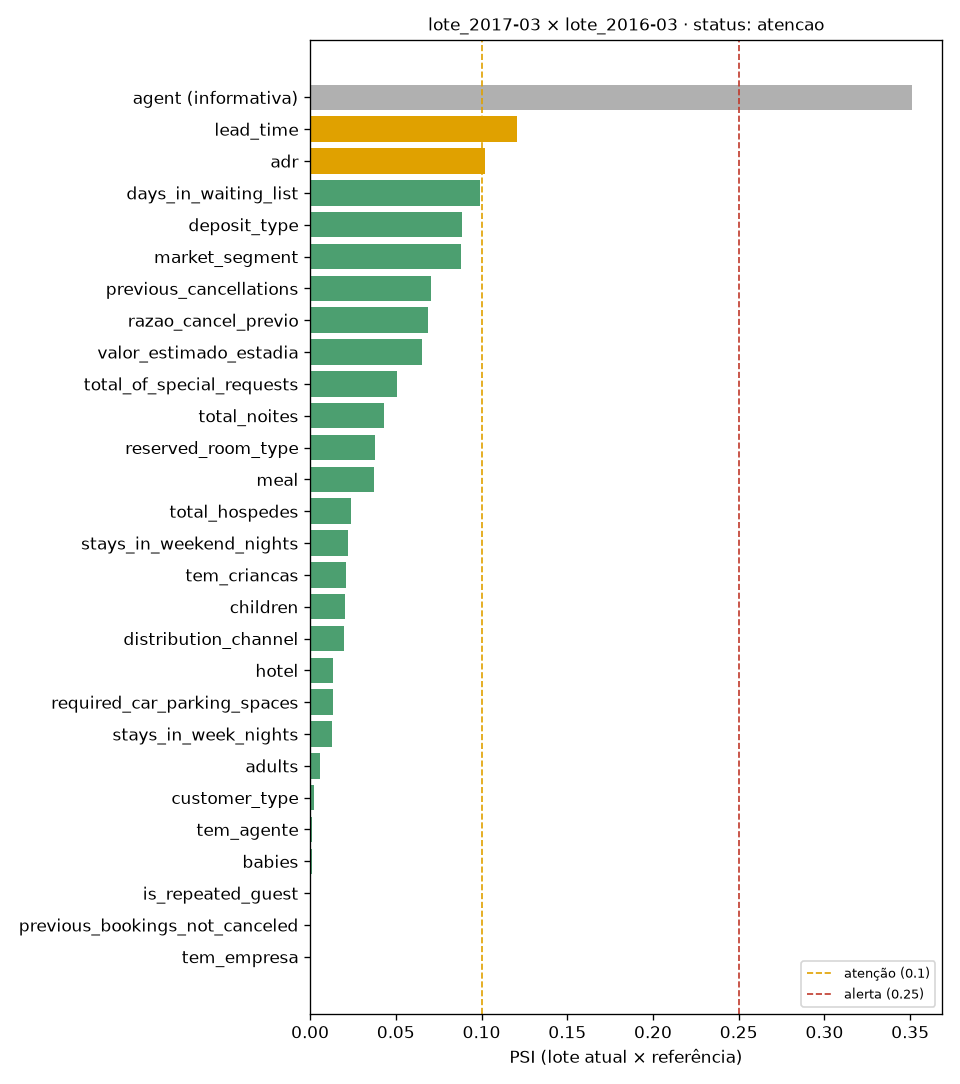

The table this chart was drawn from, first rows:
feature, tipo, psi, status, no_status, cycle_id, data_version, lote_atual
agent, categorica, 0.351, alerta, False, 20261123T140944Z-local, dv021-ccc53eec, lote_2017-03
lead_time, numerica, 0.1208, atencao, True, 20261123T140944Z-local, dv021-ccc53eec, lote_2017-03
adr, numerica, 0.102, atencao, True, 20261123T140944Z-local, dv021-ccc53eec, lote_2017-03
days_in_waiting_list, discreta, 0.0989, ok, True, 20261123T140944Z-local, dv021-ccc53eec, lote_2017-03
deposit_type, categorica, 0.0888, ok, True, 20261123T140944Z-local, dv021-ccc53eec, lote_2017-03
market_segment, categorica, 0.0882, ok, True, 20261123T140944Z-local, dv021-ccc53eec, lote_2017-03
previous_cancellations, discreta, 0.0707, ok, True, 20261123T140944Z-local, dv021-ccc53eec, lote_2017-03
razao_cancel_previo, numerica, 0.0686, ok, True, 20261123T140944Z-local, dv021-ccc53eec, lote_2017-03
valor_estimado_estadia, numerica, 0.0655, ok, True, 20261123T140944Z-local, dv021-ccc53eec, lote_2017-03
total_of_special_requests, discreta, 0.0504, ok, True, 20261123T140944Z-local, dv021-ccc53eec, lote_2017-03
total_noites, numerica, 0.0431, ok, True, 20261123T140944Z-local, dv021-ccc53eec, lote_2017-03
reserved_room_type, categorica, 0.0379, ok, True, 20261123T140944Z-local, dv021-ccc53eec, lote_2017-03
meal, categorica, 0.0374, ok, True, 20261123T140944Z-local, dv021-ccc53eec, lote_2017-03
total_hospedes, discreta, 0.0239, ok, True, 20261123T140944Z-local, dv021-ccc53eec, lote_2017-03
stays_in_weekend_nights, discreta, 0.0223, ok, True, 20261123T140944Z-local, dv021-ccc53eec, lote_2017-03
tem_criancas, discreta, 0.021, ok, True, 20261123T140944Z-local, dv021-ccc53eec, lote_2017-03
children, discreta, 0.0205, ok, True, 20261123T140944Z-local, dv021-ccc53eec, lote_2017-03
distribution_channel, categorica, 0.0197, ok, True, 20261123T140944Z-local, dv021-ccc53eec, lote_2017-03
hotel, categorica, 0.0133, ok, True, 20261123T140944Z-local, dv021-ccc53eec, lote_2017-03
required_car_parking_spaces, discreta, 0.0133, ok, True, 20261123T140944Z-local, dv021-ccc53eec, lote_2017-03
stays_in_week_nights, numerica, 0.0129, ok, True, 20261123T140944Z-local, dv021-ccc53eec, lote_2017-03
adults, discreta, 0.0056, ok, True, 20261123T140944Z-local, dv021-ccc53eec, lote_2017-03
customer_type, categorica, 0.0023, ok, True, 20261123T140944Z-local, dv021-ccc53eec, lote_2017-03
tem_agente, discreta, 0.0013, ok, True, 20261123T140944Z-local, dv021-ccc53eec, lote_2017-03
babies, discreta, 0.0012, ok, True, 20261123T140944Z-local, dv021-ccc53eec, lote_2017-03
is_repeated_guest, discreta, 0.0007, ok, True, 20261123T140944Z-local, dv021-ccc53eec, lote_2017-03
previous_bookings_not_canceled, numerica, 0.0001, ok, True, 20261123T140944Z-local, dv021-ccc53eec, lote_2017-03
tem_empresa, discreta, 0.0001, ok, True, 20261123T140944Z-local, dv021-ccc53eec, lote_2017-03
